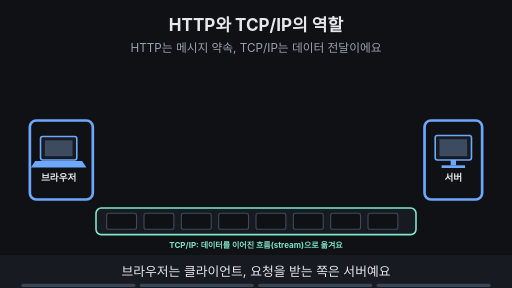
t = 0.00 s
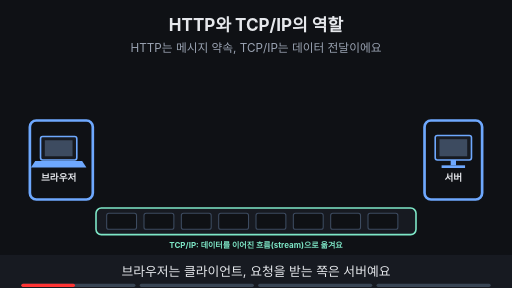
t = 1.88 s
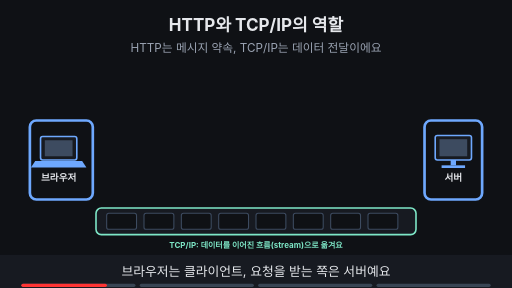
t = 3.00 s
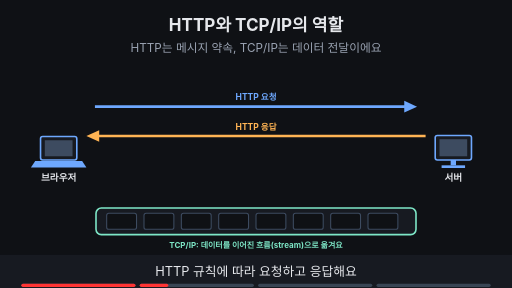
t = 5.00 s
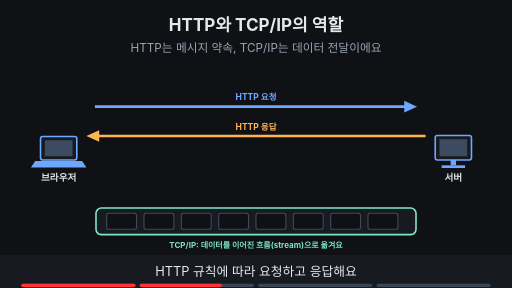
t = 6.88 s
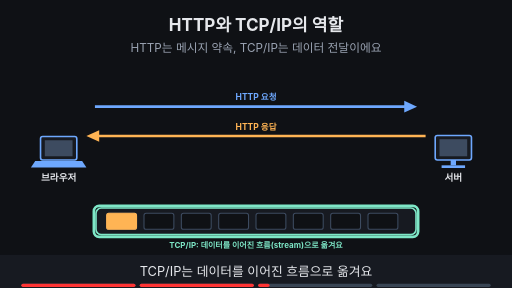
t = 8.40 s

The animated SVG that drew these frames (rendered in a browser with its animation timeline set to each time). Animation: 15 SMIL elements (animate=14,animateTransform=1); frames cover the first 8.40 s, repeats indefinitely.

<svg xmlns="http://www.w3.org/2000/svg" viewBox="0 0 960 540" width="960" height="540" font-family="-apple-system,'Apple SD Gothic Neo','Segoe UI',sans-serif">
<title>HTTP와 TCP/IP의 역할</title>
<rect width="960" height="540" fill="#0f1115"/>
<text x="480" y="58" text-anchor="middle" font-size="32" font-weight="700" fill="#e6e8ec">HTTP와 TCP/IP의 역할</text>
<text x="480" y="98" text-anchor="middle" font-size="22" fill="#9aa3b2">HTTP는 메시지 약속, TCP/IP는 데이터 전달이에요</text>
<rect x="76" y="256" width="68" height="44" rx="4" fill="#171a21" stroke="#6ea8fe" stroke-width="3"/><rect x="84" y="263" width="52" height="30" fill="#3d4b60"/><polygon points="66,302 154,302 162,314 58,314" fill="#6ea8fe"/><text x="110" y="340" text-anchor="middle" font-size="18" font-weight="700" fill="#e6e8ec">브라우저</text><rect x="816" y="254" width="68" height="46" rx="4" fill="#171a21" stroke="#6ea8fe" stroke-width="3"/><rect x="824" y="261" width="52" height="32" fill="#3d4b60"/><rect x="845" y="300" width="10" height="10" fill="#6ea8fe"/><rect x="828" y="310" width="44" height="5" fill="#6ea8fe"/><text x="850" y="340" text-anchor="middle" font-size="18" font-weight="700" fill="#e6e8ec">서버</text><rect x="180" y="390" width="600" height="50" rx="10" fill="#171a21" stroke="#7ee7c7" stroke-width="3"/><rect x="200" y="400" width="56" height="30" rx="4" fill="#0f1115" stroke="#3d4b60" stroke-width="2"/><rect x="270" y="400" width="56" height="30" rx="4" fill="#0f1115" stroke="#3d4b60" stroke-width="2"/><rect x="340" y="400" width="56" height="30" rx="4" fill="#0f1115" stroke="#3d4b60" stroke-width="2"/><rect x="410" y="400" width="56" height="30" rx="4" fill="#0f1115" stroke="#3d4b60" stroke-width="2"/><rect x="480" y="400" width="56" height="30" rx="4" fill="#0f1115" stroke="#3d4b60" stroke-width="2"/><rect x="550" y="400" width="56" height="30" rx="4" fill="#0f1115" stroke="#3d4b60" stroke-width="2"/><rect x="620" y="400" width="56" height="30" rx="4" fill="#0f1115" stroke="#3d4b60" stroke-width="2"/><rect x="690" y="400" width="56" height="30" rx="4" fill="#0f1115" stroke="#3d4b60" stroke-width="2"/><text x="480" y="465" text-anchor="middle" font-size="15" font-weight="700" fill="#7ee7c7">TCP/IP: 데이터를 이어진 흐름(stream)으로 옮겨요</text><g opacity="1"><animate attributeName="opacity" values="1;1;0;0" keyTimes="0;0.235;0.250;1" dur="16s" repeatCount="indefinite"/><rect x="56" y="226" width="118" height="148" rx="12" fill="none" stroke="#6ea8fe" stroke-width="5"/><rect x="796" y="226" width="108" height="148" rx="12" fill="none" stroke="#6ea8fe" stroke-width="5"/></g><g opacity="0"><animate attributeName="opacity" values="0;0;1;1" keyTimes="0;0.250;0.265;1" dur="16s" repeatCount="indefinite"/><line x1="178" y1="200" x2="766" y2="200" stroke="#6ea8fe" stroke-width="5"/><polygon points="782,200 758,189 758,211" fill="#6ea8fe"/><text x="480.0" y="188" text-anchor="middle" font-size="16" font-weight="700" fill="#6ea8fe">HTTP 요청</text></g><g opacity="0"><animate attributeName="opacity" values="0;0;1;1" keyTimes="0;0.250;0.265;1" dur="16s" repeatCount="indefinite"/><line x1="798" y1="255" x2="178" y2="255" stroke="#ffb454" stroke-width="5"/><polygon points="162,255 186,244 186,266" fill="#ffb454"/><text x="480.0" y="243" text-anchor="middle" font-size="16" font-weight="700" fill="#ffb454">HTTP 응답</text></g><g opacity="0"><animate attributeName="opacity" values="0;0;1;1;0;0" keyTimes="0;0.500;0.515;0.735;0.750;1" dur="16s" repeatCount="indefinite"/><rect x="176" y="386" width="608" height="58" rx="10" fill="none" stroke="#7ee7c7" stroke-width="5"/></g><g opacity="0"><animate attributeName="opacity" values="0;0;1;1;0;0" keyTimes="0;0.500;0.515;0.735;0.750;1" dur="16s" repeatCount="indefinite"/><g><animateTransform attributeName="transform" type="translate" values="228,415;228,415;718,415;718,415" keyTimes="0.000;0.525;0.700;1.000" dur="16s" repeatCount="indefinite"/><rect x="-28" y="-15" width="56" height="30" rx="4" fill="#ffb454" stroke="#ffb454" stroke-width="2"/></g></g><g opacity="0"><animate attributeName="opacity" values="0;0;1;1" keyTimes="0;0.750;0.765;1" dur="16s" repeatCount="indefinite"/><line x1="195" y1="385" x2="195" y2="445" stroke="#ffb454" stroke-width="5"/><line x1="475" y1="385" x2="475" y2="445" stroke="#ffb454" stroke-width="5"/><line x1="765" y1="385" x2="765" y2="445" stroke="#ffb454" stroke-width="5"/><rect x="301" y="345" width="68" height="30" rx="15" fill="#ffb454" stroke="#ffb454" stroke-width="2"/><text x="335" y="365.04" text-anchor="middle" font-size="14" font-weight="700" fill="#0f1115">요청 1</text><rect x="586" y="345" width="68" height="30" rx="15" fill="#ffb454" stroke="#ffb454" stroke-width="2"/><text x="620" y="365.04" text-anchor="middle" font-size="14" font-weight="700" fill="#0f1115">요청 2</text></g>
<rect x="0" y="478" width="960" height="62" fill="#171a21"/>
<g opacity="1"><animate attributeName="opacity" values="1;1;0;0" keyTimes="0;0.235;0.250;1" dur="16s" repeatCount="indefinite"/><text x="480" y="518" text-anchor="middle" font-size="24" fill="#e6e8ec">브라우저는 클라이언트, 요청을 받는 쪽은 서버예요</text></g>
<g opacity="0"><animate attributeName="opacity" values="0;0;1;1;0;0" keyTimes="0;0.250;0.265;0.485;0.500;1" dur="16s" repeatCount="indefinite"/><text x="480" y="518" text-anchor="middle" font-size="24" fill="#e6e8ec">HTTP 규칙에 따라 요청하고 응답해요</text></g>
<g opacity="0"><animate attributeName="opacity" values="0;0;1;1;0;0" keyTimes="0;0.500;0.515;0.735;0.750;1" dur="16s" repeatCount="indefinite"/><text x="480" y="518" text-anchor="middle" font-size="24" fill="#e6e8ec">TCP/IP는 데이터를 이어진 흐름으로 옮겨요</text></g>
<g opacity="0"><animate attributeName="opacity" values="0;0;1;1" keyTimes="0;0.750;0.765;1" dur="16s" repeatCount="indefinite"/><text x="480" y="518" text-anchor="middle" font-size="24" fill="#e6e8ec">HTTP 규칙에 맞춰 흐름 속 메시지 경계를 나눠요</text></g>

<g aria-label="재생 진행 막대" data-stage-count="4"><g class="progress-segment" data-stage="1"><rect x="40" y="532" width="214" height="6" rx="3" fill="#394554"/><rect x="40" y="532" width="0" height="6" rx="3" fill="#ff3434"><animate attributeName="width" values="0;214;214" keyTimes="0;0.250000;1" dur="16s" repeatCount="indefinite"/></rect></g><g class="progress-segment" data-stage="2"><rect x="262" y="532" width="214" height="6" rx="3" fill="#394554"/><rect x="262" y="532" width="0" height="6" rx="3" fill="#ff3434"><animate attributeName="width" values="0;0;214;214" keyTimes="0;0.250000;0.500000;1" dur="16s" repeatCount="indefinite"/></rect></g><g class="progress-segment" data-stage="3"><rect x="484" y="532" width="214" height="6" rx="3" fill="#394554"/><rect x="484" y="532" width="0" height="6" rx="3" fill="#ff3434"><animate attributeName="width" values="0;0;214;214" keyTimes="0;0.500000;0.750000;1" dur="16s" repeatCount="indefinite"/></rect></g><g class="progress-segment" data-stage="4"><rect x="706" y="532" width="214" height="6" rx="3" fill="#394554"/><rect x="706" y="532" width="0" height="6" rx="3" fill="#ff3434"><animate attributeName="width" values="0;0;214" keyTimes="0;0.750000;1" dur="16s" repeatCount="indefinite"/></rect></g></g></svg>
